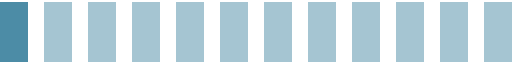
t = 0.00 s
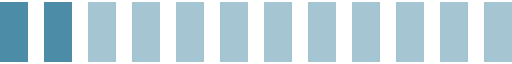
t = 0.20 s
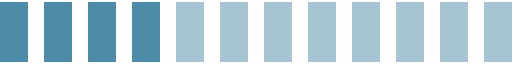
t = 0.40 s
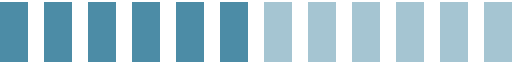
t = 0.60 s
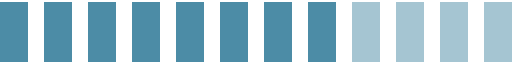
t = 0.80 s
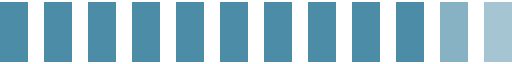
t = 1.00 s

The animated SVG that drew these frames (rendered in a browser with its animation timeline set to each time). Animation: 11 CSS @keyframes rules; one cycle of 1.20 s, repeats indefinitely.


<svg xmlns="http://www.w3.org/2000/svg" width="128px" height="15px" viewBox="0 0 128 15">
  <style>
    @keyframes svg2  { 11% { opacity: .5; } 12%, 100% { opacity: 1; } }
    @keyframes svg3  { 19% { opacity: .5; } 20%, 100% { opacity: 1; } }
    @keyframes svg4  { 27% { opacity: .5; } 28%, 100% { opacity: 1; } }
    @keyframes svg5  { 35% { opacity: .5; } 36%, 100% { opacity: 1; } }
    @keyframes svg6  { 43% { opacity: .5; } 44%, 100% { opacity: 1; } }
    @keyframes svg7  { 51% { opacity: .5; } 52%, 100% { opacity: 1; } }
    @keyframes svg8  { 59% { opacity: .5; } 60%, 100% { opacity: 1; } }
    @keyframes svg9  { 67% { opacity: .5; } 68%, 100% { opacity: 1; } }
    @keyframes svg10 { 75% { opacity: .5; } 76%, 100% { opacity: 1; } }
    @keyframes svg11 { 83% { opacity: .5; } 84%, 100% { opacity: 1; } }
    @keyframes svg12 { 91% { opacity: .5; } 92%, 100% { opacity: 1; } }

    #svg2  { animation-name: svg2; }
    #svg3  { animation-name: svg3; }
    #svg4  { animation-name: svg4; }
    #svg5  { animation-name: svg5; }
    #svg6  { animation-name: svg6; }
    #svg7  { animation-name: svg7; }
    #svg8  { animation-name: svg8; }
    #svg9  { animation-name: svg9; }
    #svg10 { animation-name: svg10; }
    #svg11 { animation-name: svg11; }
    #svg12 { animation-name: svg12; }

    rect {
      fill: #4c8ca6;
    }

    rect:not(#svg1) {
      animation-duration: 1.2s;
      animation-iteration-count: infinite;
      animation-timing-function: linear;
      opacity: 0.5;
    }
  </style>

  <rect id="svg1"  width="7" height="15" y="0" x="0" />
  <rect id="svg2"  width="7" height="15" y="0" x="11" />
  <rect id="svg3"  width="7" height="15" y="0" x="22" />
  <rect id="svg4"  width="7" height="15" y="0" x="33" />
  <rect id="svg5"  width="7" height="15" y="0" x="44" />
  <rect id="svg6"  width="7" height="15" y="0" x="55" />
  <rect id="svg7"  width="7" height="15" y="0" x="66" />
  <rect id="svg8"  width="7" height="15" y="0" x="77" />
  <rect id="svg9"  width="7" height="15" y="0" x="88" />
  <rect id="svg10" width="7" height="15" y="0" x="99" />
  <rect id="svg11" width="7" height="15" y="0" x="110" />
  <rect id="svg12" width="7" height="15" y="0" x="121" />
</svg>
